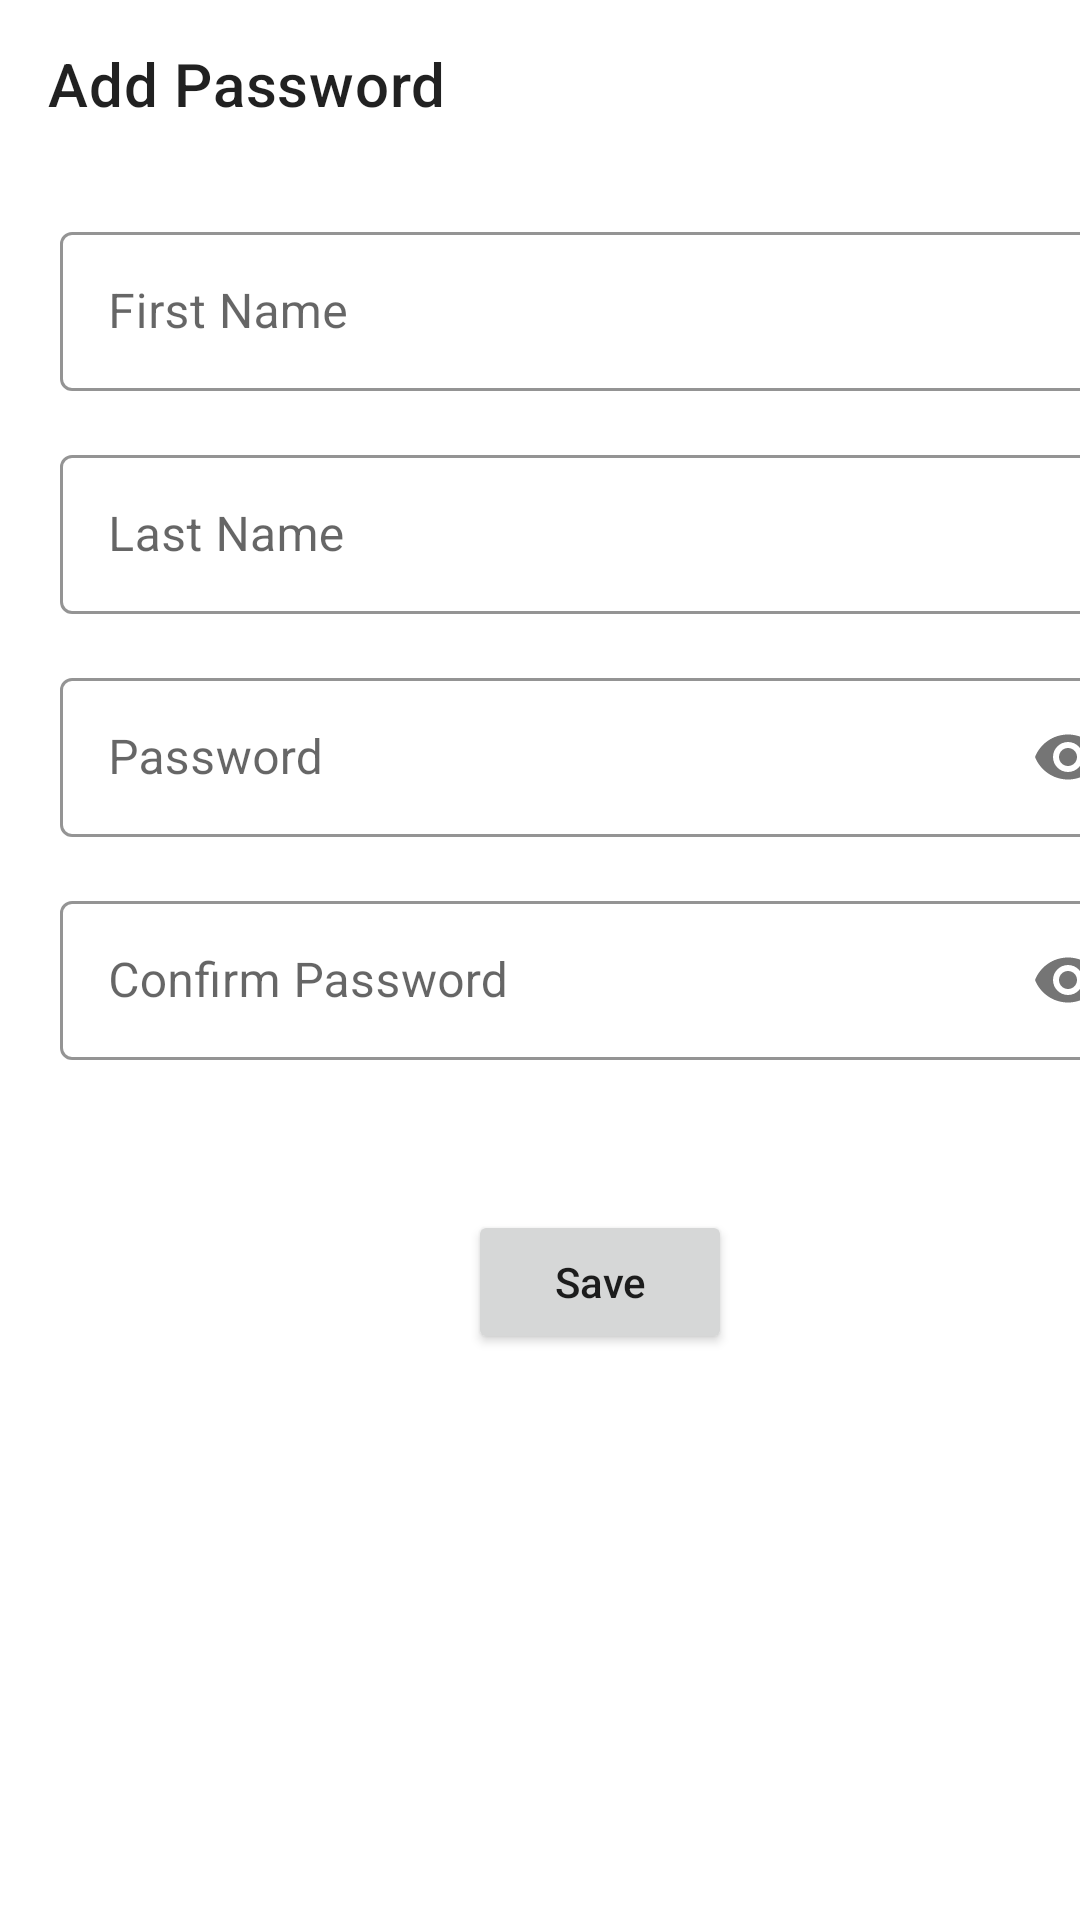

Layout XML and referenced resources for this Android screen:
<!-- AndroidManifest.xml: application theme Theme.Clock -->
<!-- res/layout/activity_add_password.xml -->
<?xml version="1.0" encoding="utf-8"?>
<LinearLayout xmlns:android="http://schemas.android.com/apk/res/android"
    xmlns:app="http://schemas.android.com/apk/res-auto"
    xmlns:tools="http://schemas.android.com/tools"
    android:layout_width="match_parent"
    android:layout_height="match_parent"
    android:orientation="vertical"
    tools:context=".Activities.AddPasswordActivity">

    <androidx.appcompat.widget.Toolbar
        android:layout_width="match_parent"
        android:layout_height="?attr/actionBarSize"
        app:navigationIcon="@drawable/ic_back"
        app:title="Add Password" />

    <ScrollView
        android:layout_width="match_parent"
        android:layout_height="match_parent"
        android:fillViewport="true"
        android:overScrollMode="never">

        <LinearLayout
            android:layout_width="match_parent"
            android:layout_height="wrap_content"
            android:layout_marginHorizontal="20dp"
            android:orientation="vertical">

            <com.google.android.material.textfield.TextInputLayout
                style="@style/Widget.MaterialComponents.TextInputLayout.OutlinedBox"
                android:layout_width="match_parent"
                android:layout_height="wrap_content"
                android:layout_marginTop="16dp"
                app:boxStrokeColor="@color/black"
                app:errorTextColor="@color/red"
                app:hintTextColor="@color/black"
                app:layout_constraintEnd_toEndOf="parent"
                app:layout_constraintStart_toStartOf="parent"
                app:layout_constraintTop_toBottomOf="@+id/textView3">

                <EditText
                    android:id="@+id/et_fName"
                    android:layout_width="match_parent"
                    android:layout_height="wrap_content"
                    android:autofillHints="First Name"
                    android:foreground="?android:attr/selectableItemBackground"
                    android:hint="First Name"
                    android:includeFontPadding="false"
                    android:inputType="textPersonName"
                    android:textColor="@color/black"
                    android:textColorHint="@color/gray"
                    android:textCursorDrawable="@drawable/cursor_red" />
            </com.google.android.material.textfield.TextInputLayout>


            <com.google.android.material.textfield.TextInputLayout
                style="@style/Widget.MaterialComponents.TextInputLayout.OutlinedBox"
                android:layout_width="match_parent"
                android:layout_height="wrap_content"
                android:layout_marginTop="16dp"
                app:boxStrokeColor="@color/black"
                app:errorTextColor="@color/red"
                app:hintTextColor="@color/black"
                app:layout_constraintEnd_toEndOf="parent"
                app:layout_constraintStart_toStartOf="parent"
                app:layout_constraintTop_toBottomOf="@+id/FirstNameInputLayout">

                <EditText
                    android:id="@+id/et_lName"
                    android:layout_width="match_parent"
                    android:layout_height="wrap_content"
                    android:autofillHints="Last Name"
                    android:foreground="?android:attr/selectableItemBackground"
                    android:hint="Last Name"
                    android:includeFontPadding="false"
                    android:inputType="textPersonName"
                    android:textColor="@color/black"
                    android:textColorHint="@color/gray"
                    android:textCursorDrawable="@drawable/cursor_red" />
            </com.google.android.material.textfield.TextInputLayout>

            <com.google.android.material.textfield.TextInputLayout
                style="@style/Widget.MaterialComponents.TextInputLayout.OutlinedBox"
                android:layout_width="match_parent"
                android:layout_height="wrap_content"
                android:layout_marginTop="16dp"
                app:boxStrokeColor="@color/black"
                app:errorTextColor="@color/red"
                app:hintTextColor="@color/black"
                app:layout_constraintEnd_toEndOf="parent"
                app:layout_constraintStart_toStartOf="parent"
                app:layout_constraintTop_toBottomOf="@+id/FirstNameInputLayout"
                app:passwordToggleEnabled="true">

                <EditText
                    android:id="@+id/et_password"
                    android:layout_width="match_parent"
                    android:layout_height="wrap_content"
                    android:autofillHints="Password"
                    android:foreground="?android:attr/selectableItemBackground"
                    android:hint="Password"
                    android:includeFontPadding="false"
                    android:inputType="textPassword"
                    android:textColor="@color/black"
                    android:textColorHint="@color/gray"
                    android:textCursorDrawable="@drawable/cursor_red" />
            </com.google.android.material.textfield.TextInputLayout>

            <com.google.android.material.textfield.TextInputLayout
                style="@style/Widget.MaterialComponents.TextInputLayout.OutlinedBox"
                android:layout_width="match_parent"
                android:layout_height="wrap_content"
                android:layout_marginTop="16dp"
                app:boxStrokeColor="@color/black"
                app:errorTextColor="@color/red"
                app:hintTextColor="@color/black"
                app:layout_constraintEnd_toEndOf="parent"
                app:layout_constraintStart_toStartOf="parent"
                app:layout_constraintTop_toBottomOf="@+id/FirstNameInputLayout"
                app:passwordToggleEnabled="true">

                <EditText
                    android:id="@+id/et_cPassword"
                    android:layout_width="match_parent"
                    android:layout_height="wrap_content"
                    android:autofillHints="Confirm Password"
                    android:foreground="?android:attr/selectableItemBackground"
                    android:hint="Confirm Password"
                    android:includeFontPadding="false"
                    android:inputType="textPassword"
                    android:textColor="@color/black"
                    android:textColorHint="@color/gray"
                    android:textCursorDrawable="@drawable/cursor_red" />
            </com.google.android.material.textfield.TextInputLayout>


            <androidx.appcompat.widget.AppCompatButton
                android:id="@+id/btn_save"
                android:layout_width="wrap_content"
                android:layout_height="wrap_content"
                android:layout_gravity="center"
                android:layout_marginVertical="50dp"
                android:gravity="center"
                android:text="Save"
                android:textAllCaps="false" />
        </LinearLayout>
    </ScrollView>
</LinearLayout>
<!-- resources referenced by this layout -->
<resources>
  <color name="black">#FF000000</color>
  <color name="gray">#898989</color>
  <color name="red">#FE0000</color>
  <style name="Theme.Clock" parent="Theme.MaterialComponents.DayNight.NoActionBar">
          
          <item name="colorPrimary">@color/purple_500</item>
          <item name="colorPrimaryVariant">@color/purple_700</item>
          <item name="colorOnPrimary">@color/white</item>
          
          <item name="colorSecondary">@color/teal_200</item>
          <item name="colorSecondaryVariant">@color/teal_700</item>
          <item name="colorOnSecondary">@color/black</item>
          
          <item name="android:statusBarColor" tools:targetApi="l">@color/white</item>
          <item name="android:windowLightStatusBar" tools:targetApi="m">true</item>
          
      </style>
  <color name="purple_500">#FF6200EE</color>
  <color name="purple_700">#FF3700B3</color>
  <color name="white">#FFFFFFFF</color>
  <color name="teal_200">#FF03DAC5</color>
  <color name="teal_700">#FF018786</color>
</resources>
